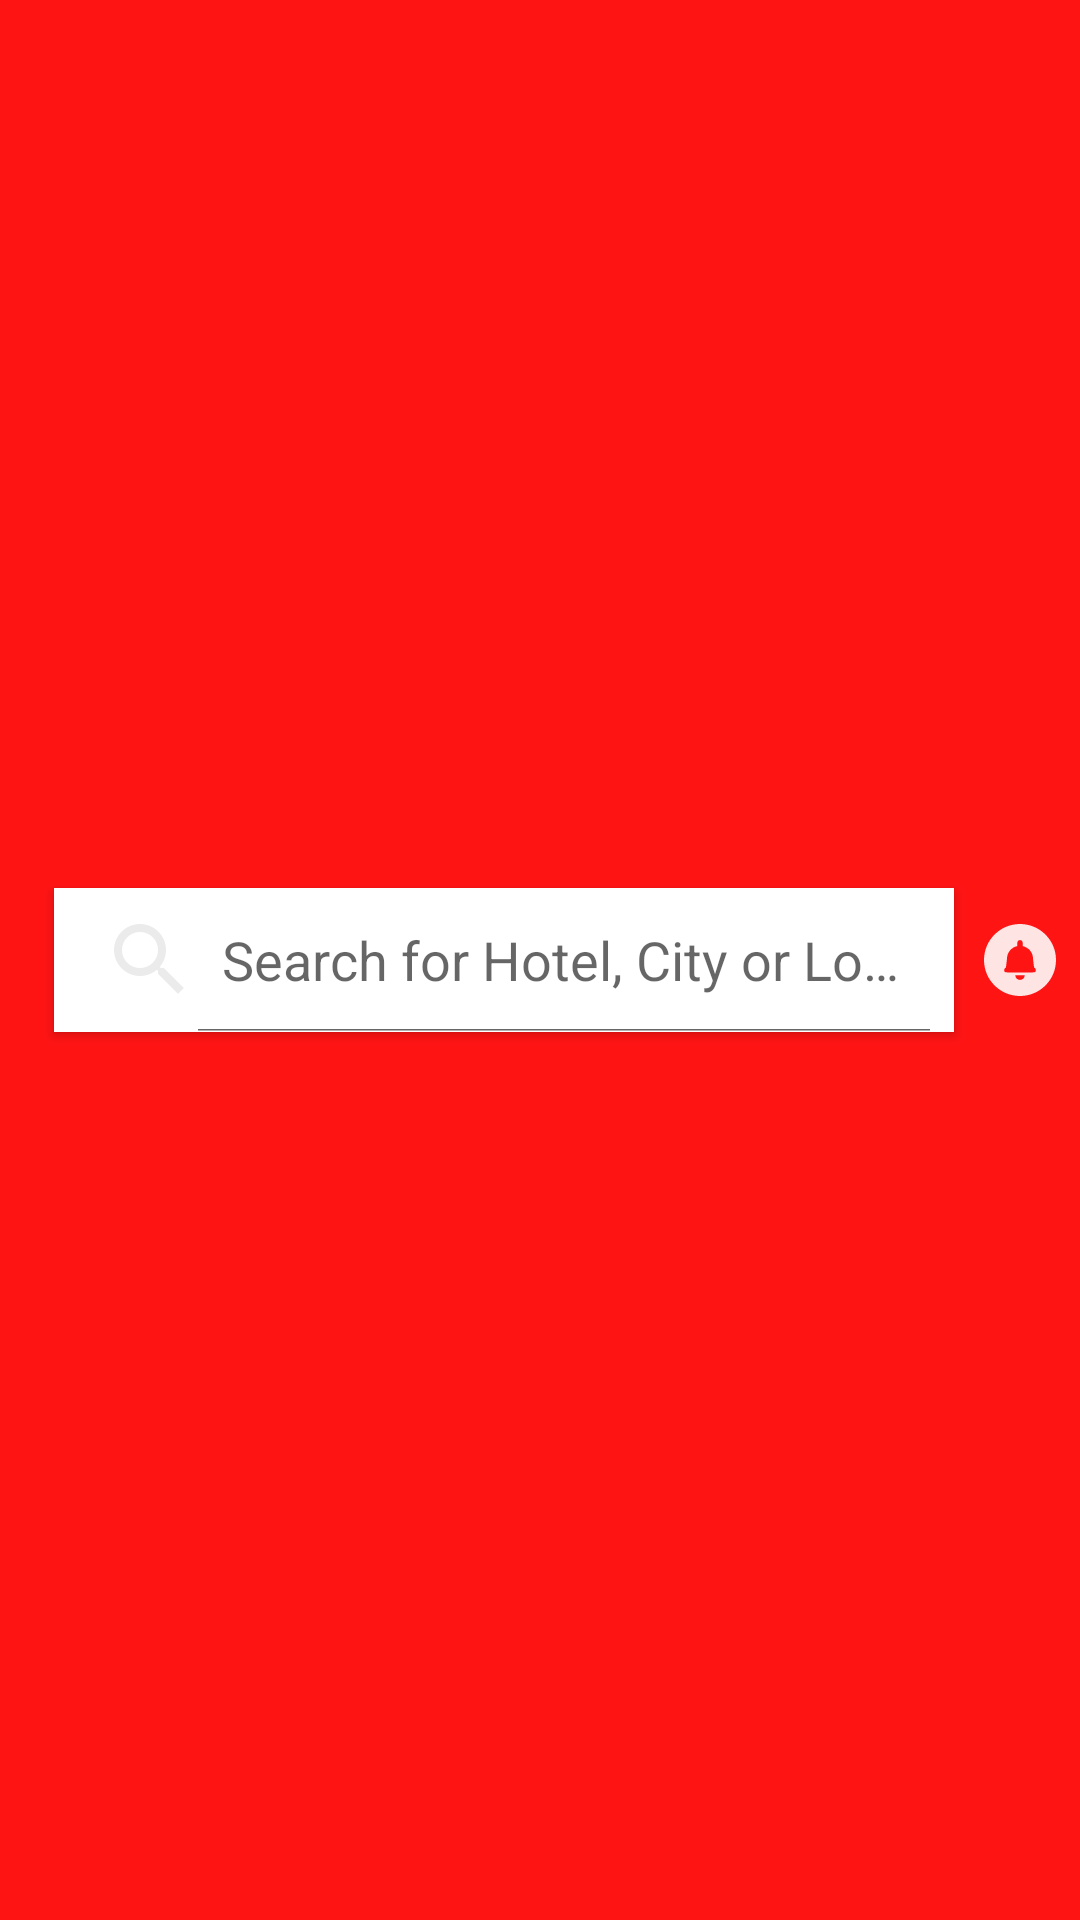

Write the Android layout XML for this screen, with the resource values it uses.
<!-- AndroidManifest.xml: application theme Custome -->
<!-- res/layout/actionbar.xml -->
<?xml version="1.0" encoding="utf-8"?>
<LinearLayout xmlns:android="http://schemas.android.com/apk/res/android"
    xmlns:app="http://schemas.android.com/apk/res-auto"
    android:layout_width="match_parent"
    android:layout_height="wrap_content"
    android:gravity="center_vertical"
    android:background="#FF1414">

    <ImageView
            android:layout_width="wrap_content"
            android:layout_height="wrap_content"
            android:src="@drawable/ic_line"
        android:layout_weight="4"/>

    <androidx.cardview.widget.CardView
        android:layout_width="wrap_content"
        android:layout_height="wrap_content"
        app:cardBackgroundColor="@android:color/white"
        app:cardCornerRadius="0dp"
        app:cardUseCompatPadding="true">
    <SearchView
        android:layout_width="300dp"
        android:layout_height="wrap_content"
        android:clickable="true"
        android:queryHint="Search for Hotel, City or Location"
        android:searchIcon="@drawable/ic_search"
        android:iconifiedByDefault="false"
        android:background="@android:color/white" />
    </androidx.cardview.widget.CardView>
    <ImageView
        android:layout_width="wrap_content"
        android:layout_height="wrap_content"
        android:layout_weight="4"
        android:src="@drawable/ic_notification"/>


</LinearLayout>
<!-- resources referenced by this layout -->
<resources>
  <!-- drawable ic_notification (drawable) -->
  <vector android:alpha="0.89" android:height="24dp"
      android:viewportHeight="300" android:viewportWidth="300"
      android:width="24dp" xmlns:android="http://schemas.android.com/apk/res/android">
      <path android:fillColor="#FFFFFF" android:pathData="M149.996,0C67.157,0 0.001,67.161 0.001,149.997S67.157,300 149.996,300s150.003,-67.163 150.003,-150.003S232.835,0 149.996,0zM149.999,232.951c-10.766,0 -19.499,-8.725 -19.499,-19.499h38.995C169.497,224.226 160.765,232.951 149.999,232.951zM215.889,193.9h-0.005v-0.001c0,7.21 -5.843,7.685 -13.048,7.685H97.16c-7.208,0 -13.046,-0.475 -13.046,-7.685v-1.242c0,-5.185 3.045,-9.625 7.42,-11.731l4.142,-35.753c0,-26.174 18.51,-48.02 43.152,-53.174v-13.88c0,-6.17 5.003,-11.173 11.176,-11.173c6.17,0 11.173,5.003 11.173,11.173V92c24.642,5.153 43.152,26.997 43.152,53.174l4.142,35.758c4.375,2.109 7.418,6.541 7.418,11.726V193.9z"/>
  </vector>
  <!-- drawable ic_search (drawable) -->
  <vector android:alpha="0.89" android:height="35dp"
      android:tint="#E9E9E9" android:viewportHeight="24.0"
      android:viewportWidth="24.0" android:width="35dp" xmlns:android="http://schemas.android.com/apk/res/android">
      <path android:fillColor="#FF000000" android:pathData="M15.5,14h-0.79l-0.28,-0.27C15.41,12.59 16,11.11 16,9.5 16,5.91 13.09,3 9.5,3S3,5.91 3,9.5 5.91,16 9.5,16c1.61,0 3.09,-0.59 4.23,-1.57l0.27,0.28v0.79l5,4.99L20.49,19l-4.99,-5zM9.5,14C7.01,14 5,11.99 5,9.5S7.01,5 9.5,5 14,7.01 14,9.5 11.99,14 9.5,14z"/>
  </vector>
  <style name="Custome" parent="AppTheme">
          <item name="windowActionBar">false</item>
          <item name="windowNoTitle">true</item>
      </style>
  <style name="AppTheme" parent="Theme.AppCompat.Light.DarkActionBar">
          
          <item name="colorPrimary">@color/colorPrimary</item>
          <item name="colorPrimaryDark">@color/colorPrimaryDark</item>
          <item name="colorAccent">@color/colorAccent</item>
      </style>
  <color name="colorPrimary">#EB1E10</color>
  <color name="colorPrimaryDark">#F11705</color>
  <color name="colorAccent">#D81B60</color>
</resources>
